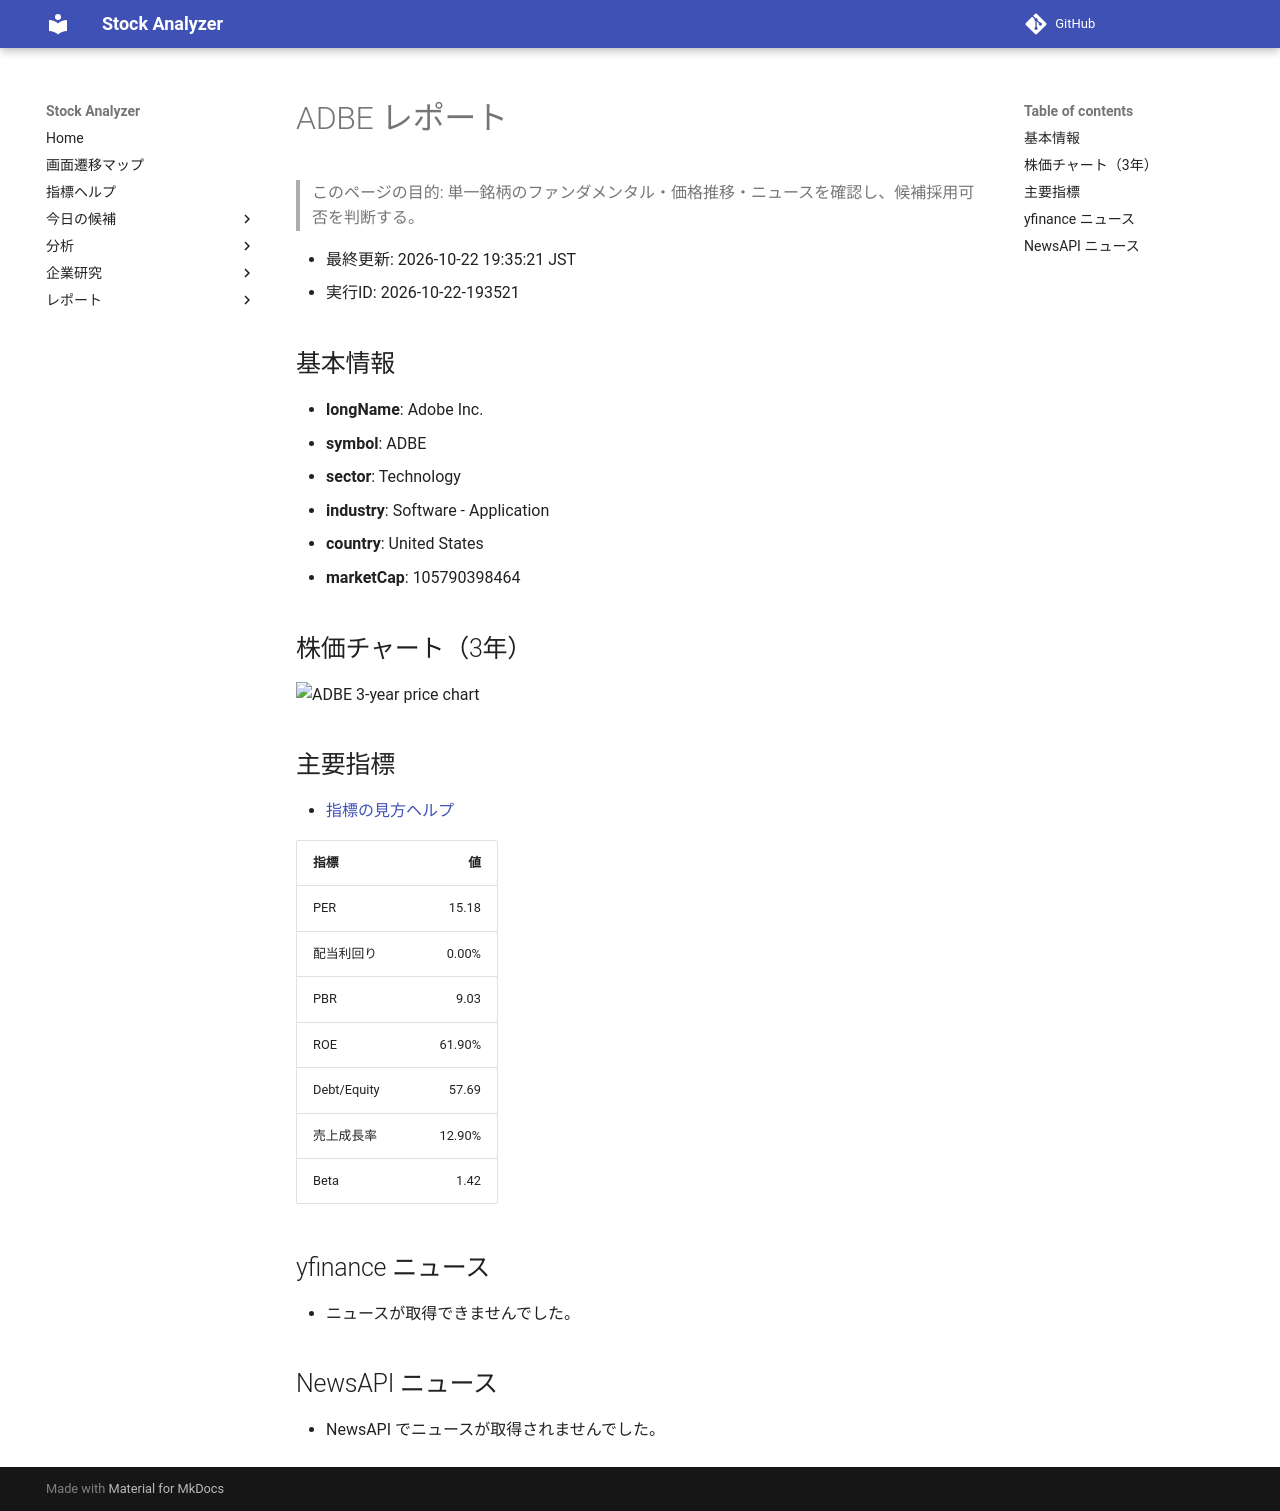

repository: Yumi-note/Making-APP · page: reports/2026-10-22/193521/ADBE/index.html · generator: mkdocs

# ADBE レポート

> このページの目的: 単一銘柄のファンダメンタル・価格推移・ニュースを確認し、候補採用可否を判断する。

- 最終更新: 2026-10-22 19:35:21 JST
- 実行ID: 2026-10-22-193521

## 基本情報

- **longName**: Adobe Inc.
- **symbol**: ADBE
- **sector**: Technology
- **industry**: Software - Application
- **country**: United States
- **marketCap**: 105790398464

## 株価チャート（3年）

![ADBE 3-year price chart](ADBE_3y.png)

## 主要指標

- [指標の見方ヘルプ](../../../../indicators.md)

| 指標 | 値 |
|---|---:|
| PER | 15.18 |
| 配当利回り | 0.00% |
| PBR | 9.03 |
| ROE | 61.90% |
| Debt/Equity | 57.69 |
| 売上成長率 | 12.90% |
| Beta | 1.42 |

## yfinance ニュース

- ニュースが取得できませんでした。

## NewsAPI ニュース

- NewsAPI でニュースが取得されませんでした。
